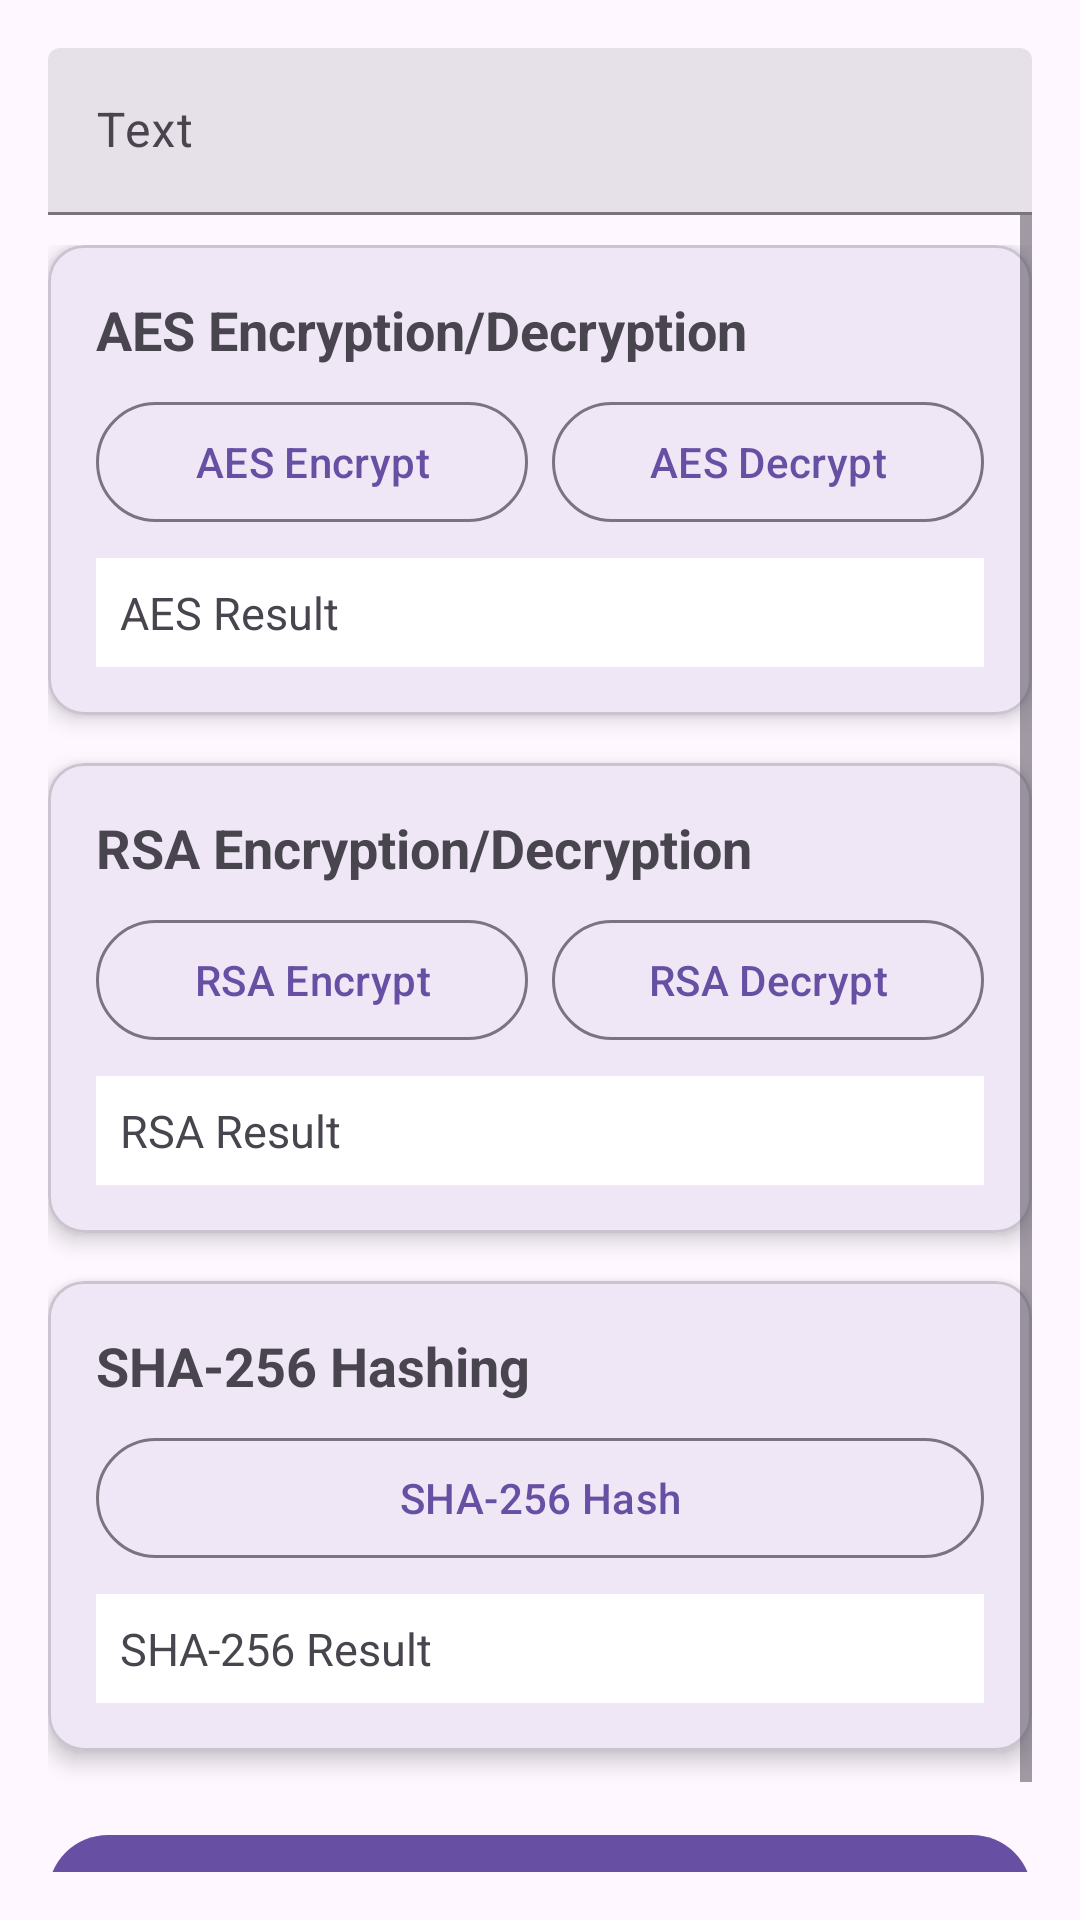

Android layout source for this screen:
<!-- AndroidManifest.xml: application theme Theme.SecurityPractice -->
<!-- res/layout/fragment_encryption_tools.xml -->
<?xml version="1.0" encoding="utf-8"?>
<androidx.constraintlayout.widget.ConstraintLayout xmlns:android="http://schemas.android.com/apk/res/android"
    xmlns:app="http://schemas.android.com/apk/res-auto"
    xmlns:tools="http://schemas.android.com/tools"
    android:layout_width="match_parent"
    android:layout_height="match_parent"
    android:padding="16dp"
    tools:context=".EncryptionToolsFragment">

    <com.google.android.material.textfield.TextInputLayout
        android:id="@+id/filledTextField"
        style="?attr/textInputFilledStyle"
        android:layout_width="match_parent"
        android:layout_height="wrap_content"
        android:hint="Text"
        app:layout_constraintEnd_toEndOf="parent"
        app:layout_constraintStart_toStartOf="parent"
        app:layout_constraintTop_toTopOf="parent">

        <com.google.android.material.textfield.TextInputEditText
            android:id="@+id/etTextToEncrypt"
            android:layout_width="match_parent"
            android:layout_height="wrap_content" />

    </com.google.android.material.textfield.TextInputLayout>

    <ScrollView
        android:layout_width="match_parent"
        android:layout_height="0dp"
        app:layout_constraintBottom_toBottomOf="parent"
        app:layout_constraintEnd_toEndOf="parent"
        app:layout_constraintStart_toStartOf="parent"
        app:layout_constraintTop_toBottomOf="@id/filledTextField">

        <LinearLayout
            android:layout_width="match_parent"
            android:layout_height="wrap_content"
            android:orientation="vertical"
            android:paddingTop="10dp">

            <com.google.android.material.card.MaterialCardView
                android:layout_width="match_parent"
                android:layout_height="wrap_content"
                android:layout_marginBottom="16dp"
                app:cardCornerRadius="12dp"
                app:cardElevation="4dp">

                <LinearLayout
                    android:layout_width="match_parent"
                    android:layout_height="wrap_content"
                    android:orientation="vertical"
                    android:padding="16dp">

                    <TextView
                        android:layout_width="wrap_content"
                        android:layout_height="wrap_content"
                        android:text="AES Encryption/Decryption"
                        android:textSize="18sp"
                        android:textStyle="bold" />

                    <LinearLayout
                        android:layout_width="match_parent"
                        android:layout_height="wrap_content"
                        android:layout_marginTop="8dp"
                        android:gravity="center"
                        android:orientation="horizontal">

                        <com.google.android.material.button.MaterialButton
                            android:id="@+id/btnAESEncrypt"
                            style="?attr/materialButtonOutlinedStyle"
                            android:layout_width="0dp"
                            android:layout_height="wrap_content"
                            android:layout_weight="1"
                            android:text="AES Encrypt" />

                        <Space
                            android:layout_width="8dp"
                            android:layout_height="wrap_content" />

                        <com.google.android.material.button.MaterialButton
                            android:id="@+id/btnAESDecrypt"
                            style="?attr/materialButtonOutlinedStyle"
                            android:layout_width="0dp"
                            android:layout_height="wrap_content"
                            android:layout_weight="1"
                            android:text="AES Decrypt" />
                    </LinearLayout>

                    <TextView
                        android:id="@+id/tvAesResult"
                        android:layout_width="match_parent"
                        android:layout_height="wrap_content"
                        android:layout_marginTop="8dp"
                        android:background="@android:color/background_light"
                        android:padding="8dp"
                        android:text="AES Result"
                        android:textSize="15sp" />
                </LinearLayout>
            </com.google.android.material.card.MaterialCardView>

            <com.google.android.material.card.MaterialCardView
                android:layout_width="match_parent"
                android:layout_height="wrap_content"
                android:layout_marginBottom="16dp"
                app:cardCornerRadius="12dp"
                app:cardElevation="4dp">

                <LinearLayout
                    android:layout_width="match_parent"
                    android:layout_height="wrap_content"
                    android:orientation="vertical"
                    android:padding="16dp">

                    <TextView
                        android:layout_width="wrap_content"
                        android:layout_height="wrap_content"
                        android:text="RSA Encryption/Decryption"
                        android:textSize="18sp"
                        android:textStyle="bold" />

                    <LinearLayout
                        android:layout_width="match_parent"
                        android:layout_height="wrap_content"
                        android:layout_marginTop="8dp"
                        android:gravity="center"
                        android:orientation="horizontal">

                        <com.google.android.material.button.MaterialButton
                            android:id="@+id/btnRsaEncrypt"
                            style="?attr/materialButtonOutlinedStyle"
                            android:layout_width="0dp"
                            android:layout_height="wrap_content"
                            android:layout_weight="1"
                            android:text="RSA Encrypt" />

                        <Space
                            android:layout_width="8dp"
                            android:layout_height="wrap_content" />

                        <com.google.android.material.button.MaterialButton
                            android:id="@+id/btnRsaDecrypt"
                            style="?attr/materialButtonOutlinedStyle"
                            android:layout_width="0dp"
                            android:layout_height="wrap_content"
                            android:layout_weight="1"
                            android:text="RSA Decrypt" />
                    </LinearLayout>

                    <TextView
                        android:id="@+id/tvRsaResult"
                        android:layout_width="match_parent"
                        android:layout_height="wrap_content"
                        android:layout_marginTop="8dp"
                        android:background="@android:color/background_light"
                        android:padding="8dp"
                        android:text="RSA Result"
                        android:textSize="15sp" />
                </LinearLayout>
            </com.google.android.material.card.MaterialCardView>

            <com.google.android.material.card.MaterialCardView
                android:layout_width="match_parent"
                android:layout_height="wrap_content"
                android:layout_marginBottom="16dp"
                app:cardCornerRadius="12dp"
                app:cardElevation="4dp">

                <LinearLayout
                    android:layout_width="match_parent"
                    android:layout_height="wrap_content"
                    android:orientation="vertical"
                    android:padding="16dp">

                    <TextView
                        android:layout_width="wrap_content"
                        android:layout_height="wrap_content"
                        android:text="SHA-256 Hashing"
                        android:textSize="18sp"
                        android:textStyle="bold" />

                    <com.google.android.material.button.MaterialButton
                        android:id="@+id/btnSha256"
                        style="?attr/materialButtonOutlinedStyle"
                        android:layout_width="match_parent"
                        android:layout_height="wrap_content"
                        android:layout_marginTop="8dp"
                        android:text="SHA-256 Hash" />

                    <TextView
                        android:id="@+id/tvSha256Result"
                        android:layout_width="match_parent"
                        android:layout_height="wrap_content"
                        android:layout_marginTop="8dp"
                        android:background="@android:color/background_light"
                        android:padding="8dp"
                        android:text="SHA-256 Result"
                        android:textSize="15sp" />
                </LinearLayout>
            </com.google.android.material.card.MaterialCardView>
            <com.google.android.material.button.MaterialButton
                android:id="@+id/btnSimulate"
                android:layout_width="match_parent"
                android:layout_height="wrap_content"
                android:layout_marginTop="8dp"
                android:text="Simulate Encryptions Process" />
        </LinearLayout>
    </ScrollView>
</androidx.constraintlayout.widget.ConstraintLayout>
<!-- resources referenced by this layout -->
<resources>
  <style name="Theme.SecurityPractice" parent="Base.Theme.SecurityPractice" />
  <style name="Base.Theme.SecurityPractice" parent="Theme.Material3.Light.NoActionBar" />
</resources>
